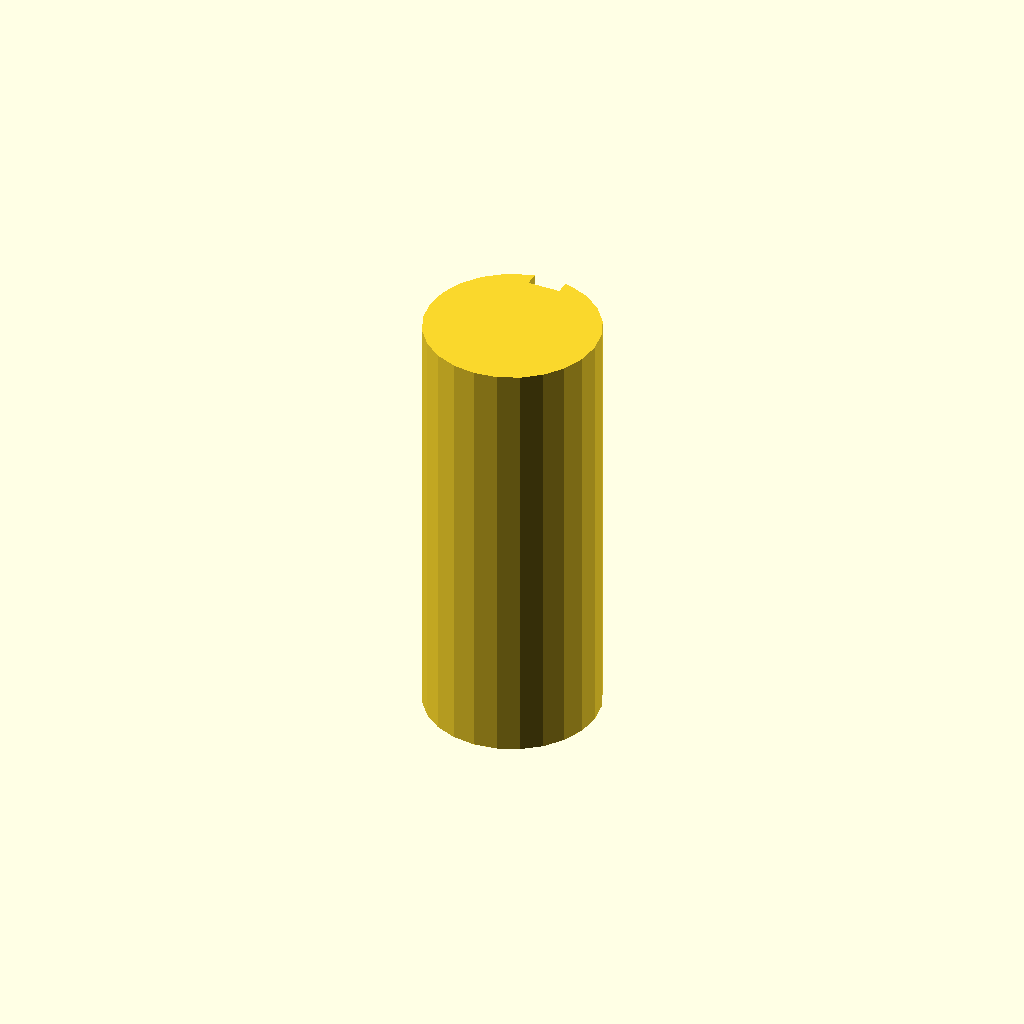
Cell 1: the model at its default parameters.
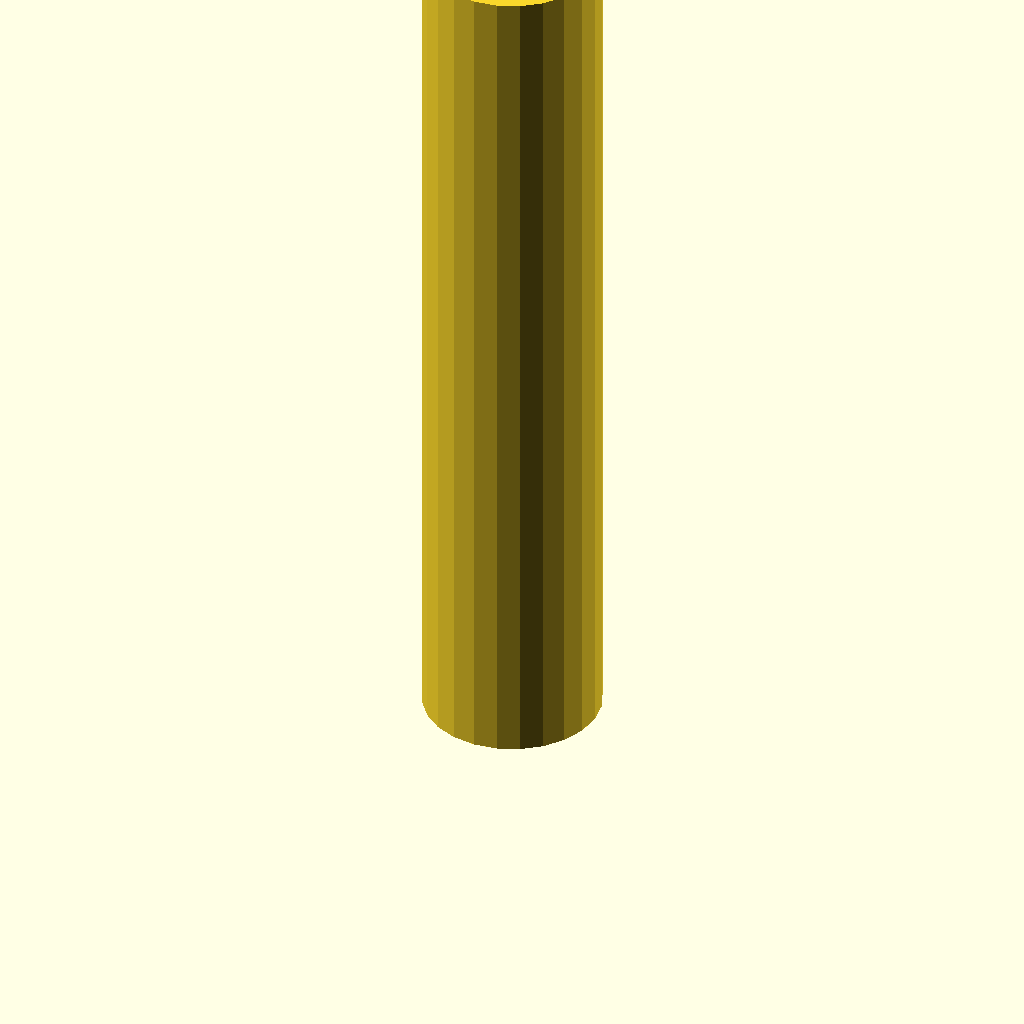
Cell 2 — plate_t set to 160, the other parameters unchanged.
All cells are drawn from one camera (rotation 55°, 0°, 25°, orthographic, colour scheme Cornfield), so only the parameter changes between them.
Source of the model, optional_data/data/sketch3/keyways/part_0177.scad:
$fn = 32;

// ----------------------------------------------------------------------
// Keyway shaft: d32 shaft, key 6 x 2.5 mm
// ----------------------------------------------------------------------

// --- parameters (mm) ---
shaft_r = 16;             // shaft radius
key_w = 6;                // keyway width
key_d = 2.5;              // keyway depth below the surface line
plate_t = 80;             // shaft length, Z (extrusion height)

shaft_d = 2 * shaft_r;  // shaft diameter
circle_step = 15;  // polygon sampling step, degrees

profile = [[11.859, 31.455], [8, 29.856], [4.686, 27.314], [2.144, 24], [0.545, 20.141], [0, 16], [0.545, 11.859], [2.144, 8], [4.686, 4.686], [8, 2.144], [11.859, 0.545], [16, 0], [20.141, 0.545], [24, 2.144], [27.314, 4.686], [29.856, 8], [31.455, 11.859], [32, 16], [31.455, 20.141], [29.856, 24], [27.314, 27.314], [24, 29.856], [20.141, 31.455], [19, 31.716], [19, 29.216], [13, 29.216], [13, 31.716]];  // primary outline, 27 points, counter clockwise

// --- the one profile operation ---
linear_extrude(height = plate_t) polygon(points = profile);
Parameter table extracted from the source (name, type, default, range or options):
shaft_r: number, default 16
key_w: number, default 6
key_d: number, default 2.5
plate_t: number, default 80
circle_step: number, default 15
